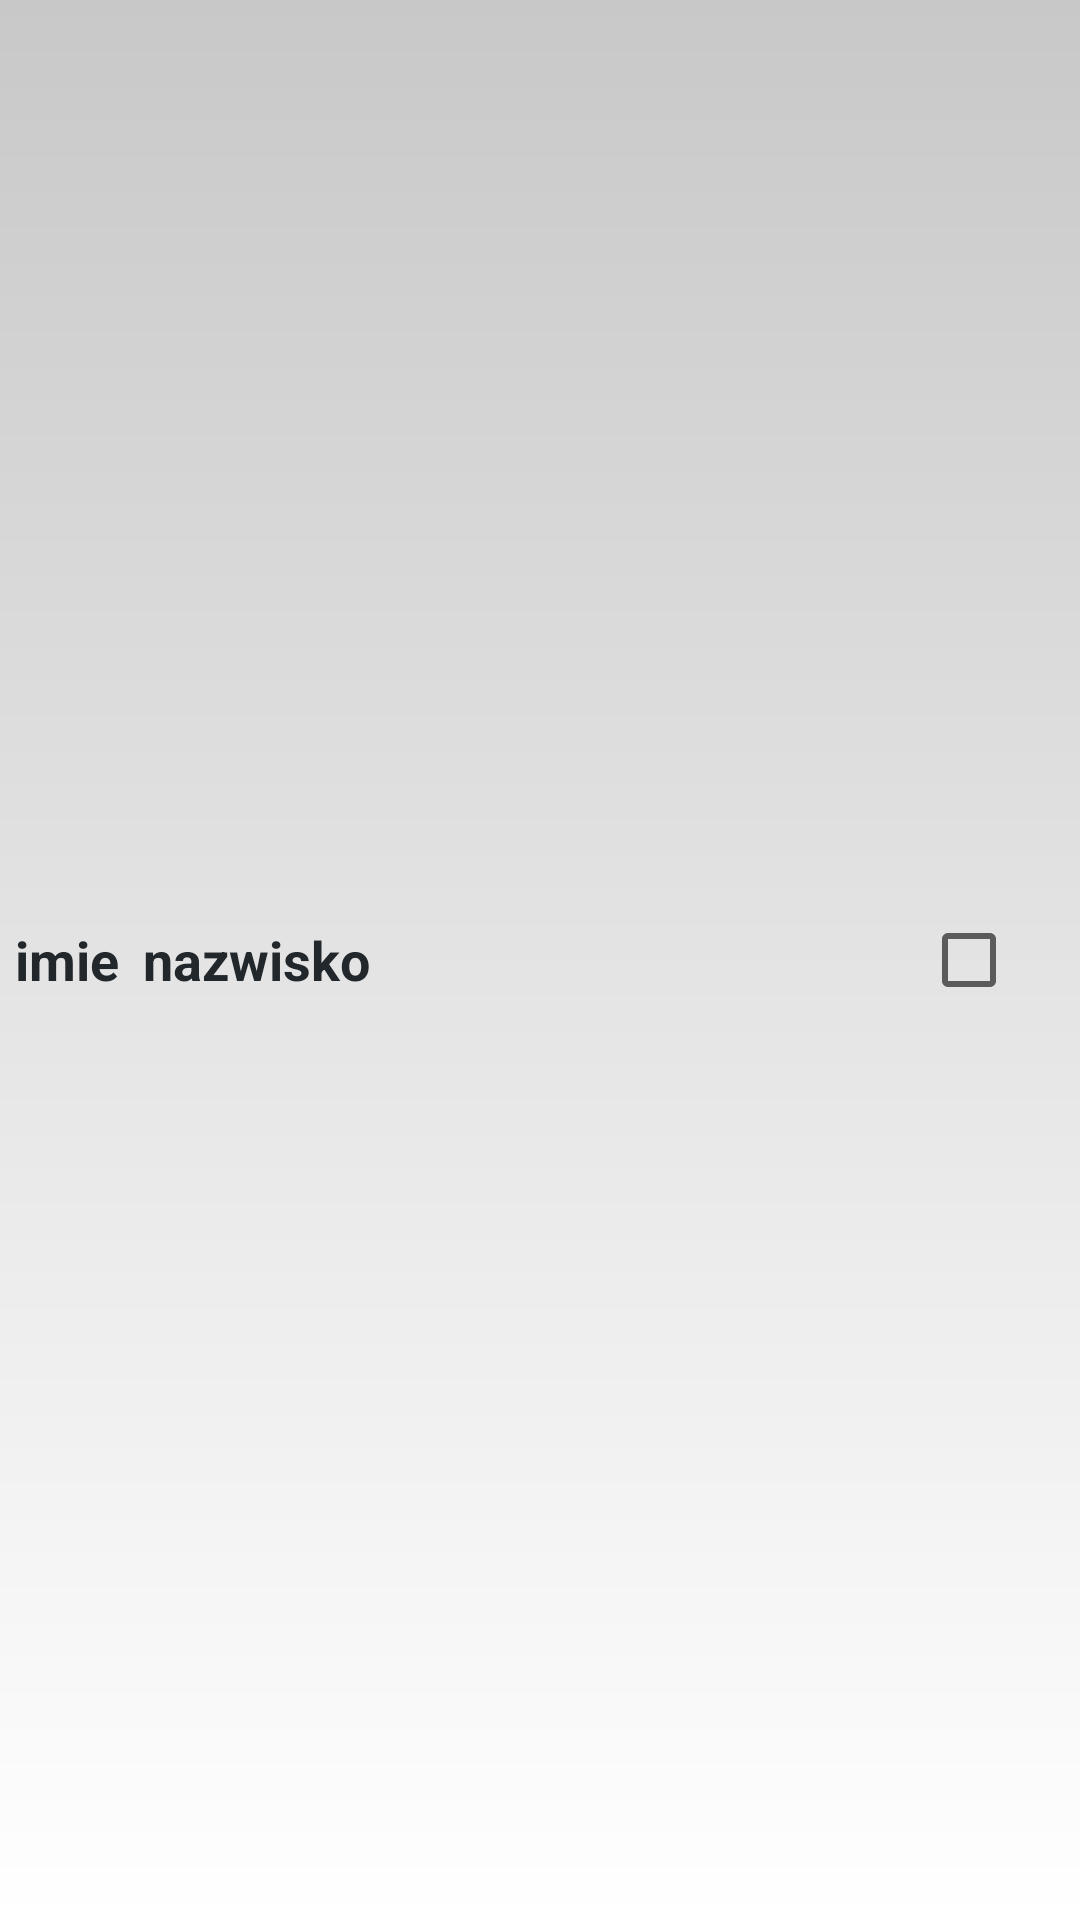

Reconstruct the res/layout file that produces this screen, plus the resources it refers to.
<!-- AndroidManifest.xml: application theme NetifyActionBarTheme -->
<!-- res/layout/select_user_list_item.xml -->
<?xml version="1.0" encoding="utf-8"?>
<RelativeLayout xmlns:android="http://schemas.android.com/apk/res/android"
    android:layout_width="match_parent"
    android:layout_height="?android:attr/listPreferredItemHeight"
    android:padding="5dp"
    android:background="@drawable/youtube_list_item"
    >

    <TextView android:id="@+id/firstNameField"
        android:layout_width="wrap_content"
        android:layout_height="wrap_content"
        android:layout_centerVertical="true"
        android:singleLine="true"
        android:ellipsize="end"
        android:textSize="18sp"
        android:textStyle="bold"
        android:text="imie"
        android:textColor="@color/material_blue_grey_950" />

    <TextView android:id="@+id/lastNameField"
        android:layout_width="wrap_content"
        android:layout_height="wrap_content"
        android:layout_toRightOf="@+id/firstNameField"
        android:layout_marginLeft="8dp"
        android:textSize="18sp"
        android:singleLine="true"
        android:ellipsize="end"
        android:text="nazwisko"
        android:textStyle="bold"
        android:layout_centerVertical="true"
        android:textColor="@color/material_blue_grey_950" />

    <CheckBox
        android:id="@+id/checkBox"
        android:layout_width="wrap_content"
        android:layout_height="wrap_content"
        android:layout_centerVertical="true"
        android:layout_alignParentRight="true"/>

</RelativeLayout>
<!-- resources referenced by this layout -->
<resources>
  <!-- drawable youtube_list_item (drawable) -->
  <?xml version="1.0" encoding="utf-8"?>
  <shape xmlns:android="http://schemas.android.com/apk/res/android"
      android:thickness="0dp"
      android:shape="rectangle">
  
      <gradient
          android:startColor="#C8C8C8"
          android:endColor="#FFFFFF"
          android:type="linear"
          android:angle="270"/>
  </shape>
  <style name="NetifyActionBarTheme" parent="AppTheme">
  
          
          <item name="actionBarStyle">@style/MyActionBar</item>
  
      </style>
  <style name="MyActionBar" parent="@style/Widget.AppCompat.Light.ActionBar.Solid.Inverse">
          <item name="android:background">@color/dark_blue</item>
          
          <item name="background">@color/dark_blue</item>
          <item name="backgroundStacked">@color/dark_blue</item>
      </style>
  <color name="dark_blue">#000066</color>
</resources>
